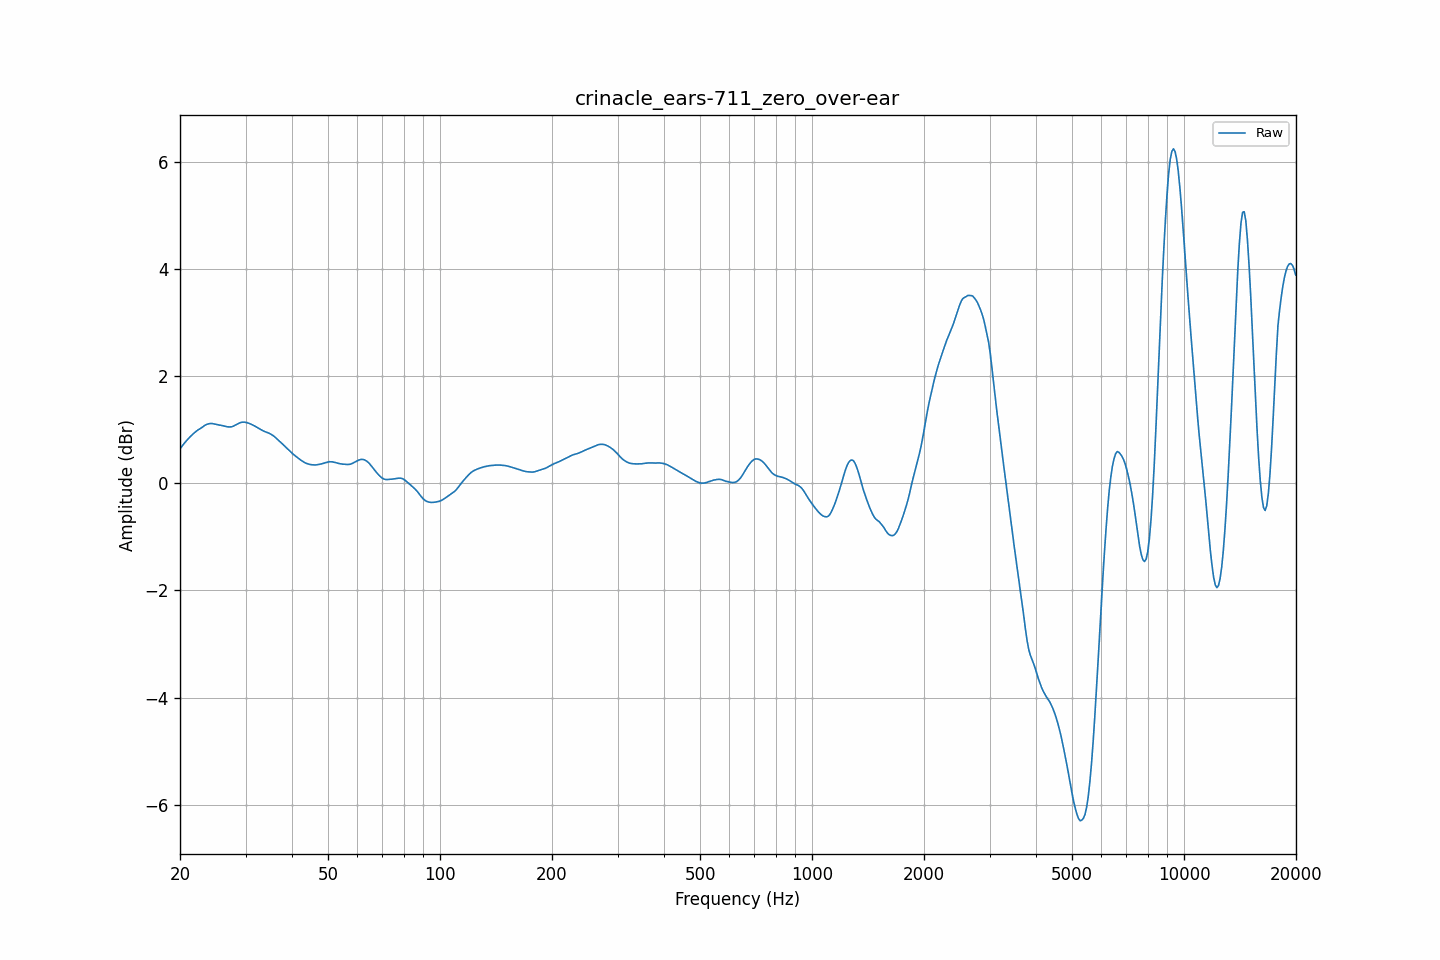

The file beside this chart, header and first rows:
frequency, raw
20.00, 0.64
20.20, 0.68
20.40, 0.72
20.61, 0.76
20.81, 0.79
21.02, 0.83
21.23, 0.86
21.44, 0.89
21.66, 0.92
21.87, 0.94
22.09, 0.97
22.31, 0.99
22.54, 1.01
22.76, 1.03
22.99, 1.05
23.22, 1.07
23.45, 1.09
23.69, 1.10
23.92, 1.11
24.16, 1.11
24.40, 1.11
24.65, 1.11
24.89, 1.10
25.14, 1.09
25.39, 1.09
25.65, 1.08
25.91, 1.08
26.16, 1.07
26.43, 1.06
26.69, 1.06
26.96, 1.05
27.23, 1.05
27.50, 1.05
27.77, 1.06
28.05, 1.08
28.33, 1.09
28.62, 1.11
28.90, 1.12
29.19, 1.13
29.48, 1.14
29.78, 1.14
30.08, 1.13
30.38, 1.13
30.68, 1.12
30.99, 1.10
31.30, 1.09
31.61, 1.07
31.93, 1.06
32.24, 1.04
32.57, 1.02
32.89, 1.01
33.22, 0.99
33.55, 0.97
33.89, 0.96
34.23, 0.95
34.57, 0.94
34.92, 0.92
35.27, 0.91
35.62, 0.89
35.97, 0.86
... 635 more rows
